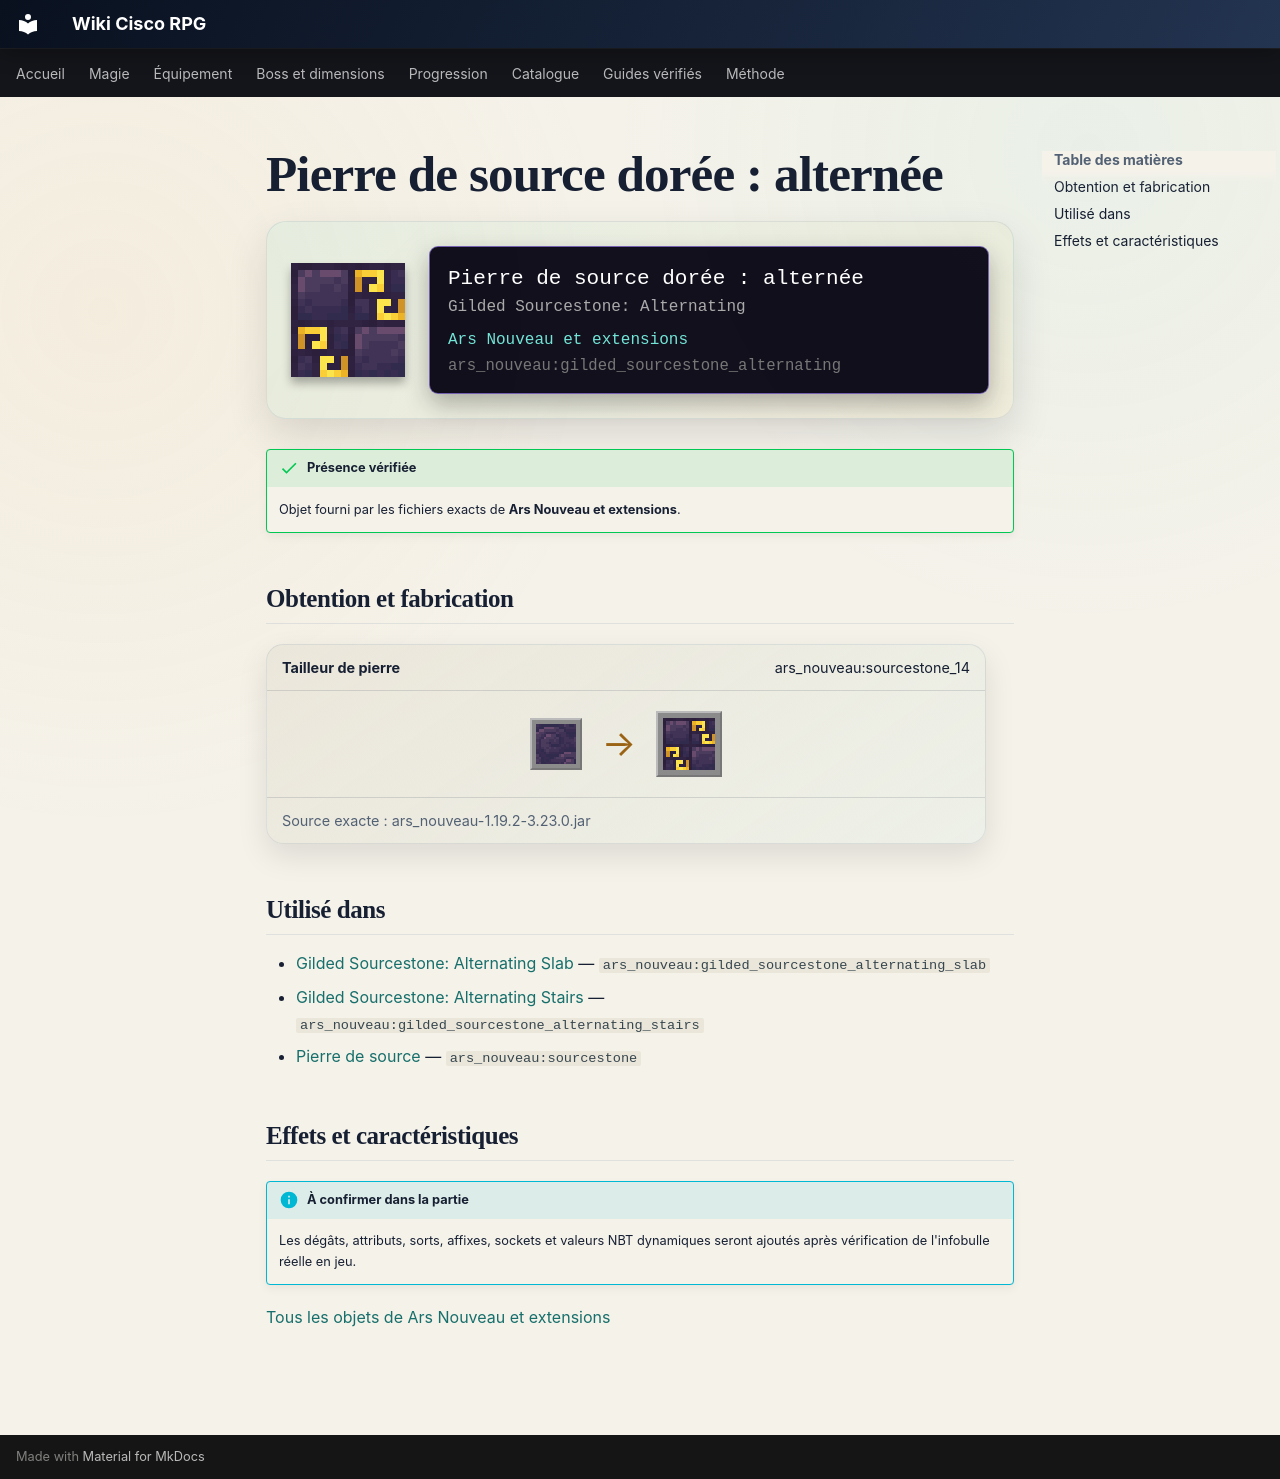

repository: Kloups-Dev/wiki-cisco-rpg · page: catalogue/objets/ars_nouveau/gilded_sourcestone_alternating/index.html · generator: mkdocs

# Pierre de source dorée : alternée

<div class="mc-item-showcase">
<img class="mc-item-icon" src="../../../../assets/generated/items/ars_nouveau/gilded_sourcestone_alternating.png" alt="Pierre de source dorée : alternée">
<div class="mc-tooltip-card">
<div class="mc-tooltip-card__name">Pierre de source dorée : alternée</div>
<div class="mc-tooltip-card__alias">Gilded Sourcestone: Alternating</div>
<div class="mc-tooltip-card__mod">Ars Nouveau et extensions</div>
<div class="mc-tooltip-card__id">ars_nouveau:gilded_sourcestone_alternating</div>
</div>
</div>

!!! success "Présence vérifiée"
    Objet fourni par les fichiers exacts de **Ars Nouveau et extensions**.

## Obtention et fabrication

<div class="jei-recipe"><div class="jei-recipe__head"><strong>Tailleur de pierre</strong><span>ars_nouveau:sourcestone_14</span></div><div class="jei-recipe__body"><div class="jei-inputs"><a class="jei-slot" href="../../../../catalogue/objets/ars_nouveau/sourcestone/" title="Pierre de source (ars_nouveau:sourcestone)"><img src="../../../../assets/generated/items/ars_nouveau/sourcestone.png" alt="" loading="lazy"></a></div><span class="jei-arrow">→</span><span class="jei-slot jei-slot--result"><img src="../../../../assets/generated/items/ars_nouveau/gilded_sourcestone_alternating.png" alt=""></span></div><div class="jei-recipe__source">Source exacte : ars_nouveau-1.19.2-3.23.0.jar</div></div>

## Utilisé dans

- [Gilded Sourcestone: Alternating Slab](../../../catalogue/objets/ars_nouveau/gilded_sourcestone_alternating_slab.md) — <code>ars_nouveau:gilded_sourcestone_alternating_slab</code>
- [Gilded Sourcestone: Alternating Stairs](../../../catalogue/objets/ars_nouveau/gilded_sourcestone_alternating_stairs.md) — <code>ars_nouveau:gilded_sourcestone_alternating_stairs</code>
- [Pierre de source](../../../catalogue/objets/ars_nouveau/sourcestone.md) — <code>ars_nouveau:sourcestone</code>

## Effets et caractéristiques

!!! info "À confirmer dans la partie"
    Les dégâts, attributs, sorts, affixes, sockets et valeurs NBT dynamiques seront ajoutés après vérification de l'infobulle réelle en jeu.

[Tous les objets de Ars Nouveau et extensions](../../../contenu/ars-nouveau.md)
